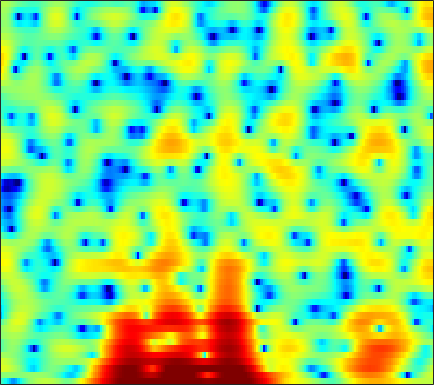

The file beside this chart, header and first rows:
-2.9093, -3.8228, -5.3235, -7.1707, -8.7666, -10.671, -11.034, -9.8596, -7.5304, -5.2942, -3.4199, -2.2422, -0.93999, 0.11759, 0.76229, 1.4661, 2.0155, 2.3119, 2.5972, 2.7699, 2.8328, 2.8364, 2.7645, 2.5647
0.3775, 0.4669, 0.4943, 0.4553, 0.4016, 0.3293, 0.2758, 0.263, 0.2814, 0.3393, 0.4343, 0.5225, 0.6444, 0.7685, 0.8576, 0.9619, 1.041, 1.078, 1.083, 1.021, 0.8702, 0.6908, 0.353, -0.1135
4.239, 4.139, 3.912, 3.579, 3.256, 2.725, 2.075, 1.498, 0.5851, -0.5096, -1.82, -2.964, -4.679, -6.491, -7.607, -8.024, -7.027, -5.828, -4.209, -2.837, -1.773, -1.166, -0.6047, -0.2877
3.815, 3.584, 3.22, 2.777, 2.389, 1.792, 1.087, 0.4899, -0.4226, -1.454, -2.597, -3.506, -4.723, -5.784, -6.307, -6.436, -5.937, -5.264, -4.205, -3.128, -2.134, -1.48, -0.7281, -0.1195
1.594, 1.537, 1.429, 1.257, 1.076, 0.7399, 0.2898, -0.1231, -0.7681, -1.495, -2.268, -2.849, -3.584, -4.177, -4.475, -4.606, -4.401, -4.056, -3.388, -2.571, -1.692, -1.043, -0.2265, 0.5013
-2.269, -1.22, -0.1922, 0.4545, 0.7318, 0.8417, 0.6545, 0.334, -0.3404, -1.328, -2.672, -3.997, -6.36, -9.812, -13.79, -21.95, -15.54, -10.86, -6.895, -4.191, -2.184, -0.9749, 0.3442, 1.396
-2.035, -1.128, -0.1514, 0.5459, 0.8938, 1.131, 1.128, 0.9787, 0.5914, -0.01487, -0.7878, -1.458, -2.416, -3.342, -3.912, -4.319, -4.227, -3.842, -3.065, -2.142, -1.238, -0.6027, 0.1531, 0.8152
0.4668, 0.8037, 1.234, 1.591, 1.801, 1.966, 1.991, 1.919, 1.69, 1.325, 0.8457, 0.4322, -0.1675, -0.7876, -1.23, -1.742, -2.119, -2.296, -2.371, -2.269, -2.044, -1.8, -1.44, -1.077
0.755, 1.276, 1.953, 2.544, 2.906, 3.262, 3.448, 3.469, 3.319, 2.959, 2.355, 1.75, 0.7217, -0.5526, -1.673, -3.362, -5.129, -6.294, -7.118, -6.875, -6.002, -5.259, -4.392, -3.71
-2.436, -1.094, 0.5294, 1.899, 2.755, 3.648, 4.26, 4.527, 4.638, 4.464, 3.962, 3.36, 2.22, 0.6381, -0.9125, -3.595, -7.158, -10.28, -12.3, -10.13, -7.901, -6.876, -6.311, -6.526
-8.995, -6.118, -3.146, -0.8865, 0.4639, 1.885, 2.928, 3.488, 3.946, 4.129, 4.042, 3.811, 3.283, 2.537, 1.865, 0.8975, -0.09238, -0.7954, -1.627, -2.306, -2.947, -3.521, -4.563, -6.035
-7.617, -6.033, -4.039, -2.259, -1.095, 0.2087, 1.252, 1.867, 2.471, 2.83, 2.985, 2.976, 2.816, 2.513, 2.215, 1.736, 1.207, 0.7822, 0.2041, -0.3888, -0.9818, -1.442, -2.047, -2.639
-5.858, -4.698, -3.216, -1.87, -0.9571, 0.1016, 0.9571, 1.474, 2, 2.333, 2.486, 2.489, 2.37, 2.123, 1.865, 1.439, 0.964, 0.6037, 0.1156, -0.3545, -0.7769, -1.05, -1.35, -1.595
-4.776, -3.417, -1.857, -0.547, 0.2821, 1.198, 1.905, 2.295, 2.64, 2.798, 2.774, 2.634, 2.304, 1.811, 1.351, 0.6361, -0.1622, -0.7812, -1.551, -2.172, -2.571, -2.692, -2.642, -2.434
-2.355, -1.13, 0.2232, 1.319, 1.979, 2.657, 3.123, 3.338, 3.437, 3.341, 3.052, 2.706, 2.057, 1.181, 0.3629, -0.974, -2.679, -4.238, -6.706, -9.305, -10.62, -9.822, -7.656, -5.535
0.2917, 1.053, 1.907, 2.565, 2.924, 3.223, 3.317, 3.27, 3.059, 2.681, 2.153, 1.665, 0.8813, -0.07202, -0.93, -2.304, -3.996, -5.556, -8.084, -10.84, -12.21, -11.24, -8.743, -6.411
2.346, 2.82, 3.277, 3.499, 3.512, 3.339, 2.939, 2.503, 1.79, 0.9609, 0.09285, -0.5342, -1.278, -1.93, -2.384, -2.98, -3.582, -4.067, -4.721, -5.237, -5.512, -5.514, -5.276, -4.759
4.719, 4.98, 5.095, 4.926, 4.608, 3.908, 2.862, 1.815, 0.03903, -2.149, -4.595, -6.186, -7.013, -6.304, -5.461, -4.542, -4.009, -3.836, -3.847, -4.133, -4.623, -5.102, -5.802, -6.497
5.944, 6.018, 5.898, 5.522, 5.055, 4.142, 2.868, 1.609, -0.5785, -3.537, -7.505, -10.86, -11.74, -8.754, -6.855, -5.205, -4.392, -4.151, -4.235, -4.743, -5.668, -6.671, -8.613, -11.77
5.223, 5.194, 5.014, 4.673, 4.296, 3.632, 2.786, 2.049, 0.9356, -0.2576, -1.39, -2.118, -2.811, -3.197, -3.395, -3.68, -4.064, -4.495, -5.273, -6.201, -7.183, -7.887, -8.681, -9.113
4.166, 4.087, 3.91, 3.653, 3.423, 3.075, 2.665, 2.344, 1.887, 1.399, 0.8951, 0.5092, -0.04637, -0.6566, -1.196, -2.088, -3.22, -4.311, -6.152, -8.493, -11.29, -13.1, -13.14, -10.95
2.44, 2.23, 1.911, 1.596, 1.415, 1.296, 1.306, 1.374, 1.528, 1.679, 1.764, 1.762, 1.626, 1.3, 0.9292, 0.2066, -0.8508, -1.865, -3.651, -6.024, -8.878, -10.81, -10.7, -8.066
-1.54, -2.214, -3.323, -4.454, -5.108, -5.266, -4.384, -3.351, -1.89, -0.5641, 0.4888, 1.088, 1.659, 1.955, 2.015, 1.889, 1.534, 1.151, 0.5196, -0.1573, -0.7452, -1.028, -1.098, -0.8482
-6.002, -7.168, -9.439, -13.29, -18.59, -26.63, -14.12, -9.824, -6.049, -3.433, -1.487, -0.3554, 0.8026, 1.634, 2.049, 2.375, 2.493, 2.437, 2.251, 1.966, 1.623, 1.387, 1.112, 0.9346
-7.667, -8.389, -9.436, -10.32, -10.6, -10.25, -8.831, -7.386, -5.246, -3.205, -1.384, -0.1981, 1.108, 2.12, 2.693, 3.202, 3.454, 3.475, 3.293, 2.877, 2.261, 1.673, 0.7773, -0.124
-8.952, -10.13, -11.82, -12.88, -12.71, -11.16, -8.852, -6.967, -4.619, -2.489, -0.6103, 0.6139, 2.004, 3.096, 3.736, 4.336, 4.624, 4.653, 4.389, 3.763, 2.714, 1.574, -0.5458, -3.69
-10.71, -12.62, -16.26, -22.21, -22.82, -16.25, -11.36, -8.711, -5.817, -3.454, -1.464, -0.1738, 1.289, 2.489, 3.204, 3.927, 4.364, 4.492, 4.392, 3.958, 3.147, 2.28, 0.7505, -1.151
-10.62, -11.44, -12.42, -12.84, -12.67, -11.76, -10.3, -8.959, -7.121, -5.24, -3.474, -2.234, -0.7284, 0.5843, 1.434, 2.346, 3.033, 3.375, 3.623, 3.624, 3.404, 3.111, 2.584, 1.967
-11.86, -12.76, -13.69, -14.08, -14.1, -13.45, -12.46, -11.46, -9.854, -8.066, -6.171, -4.776, -2.981, -1.383, -0.3194, 0.8889, 1.863, 2.435, 3.004, 3.359, 3.525, 3.532, 3.424, 3.192
-15.35, -18.13, -21.59, -22.27, -21.12, -19.73, -18.65, -17.85, -15.94, -13.07, -9.923, -7.724, -5.16, -2.999, -1.651, -0.118, 1.087, 1.825, 2.594, 3.146, 3.493, 3.644, 3.709, 3.639
-13.42, -16.26, -19.97, -20.95, -20.22, -20.01, -21.97, -25.91, -25.45, -16.7, -11.28, -8.38, -5.375, -3.085, -1.681, -0.1784, 1.016, 1.735, 2.484, 3.036, 3.414, 3.594, 3.696, 3.661
-5.494, -6.408, -7.484, -8.302, -8.757, -9.104, -9.29, -9.113, -8.363, -7, -5.321, -4.049, -2.503, -1.167, -0.3105, 0.652, 1.431, 1.905, 2.41, 2.795, 3.077, 3.208, 3.277, 3.205
0.3675, 0.08995, -0.2936, -0.6467, -0.8883, -1.119, -1.255, -1.265, -1.154, -0.9237, -0.6165, -0.3612, -0.05914, 0.2292, 0.3942, 0.5564, 0.6566, 0.7234, 0.8414, 1.007, 1.213, 1.373, 1.564, 1.61
3.369, 3.415, 3.351, 3.192, 3.017, 2.704, 2.36, 2.058, 1.624, 1.143, 0.6179, 0.1938, -0.3926, -1.03, -1.554, -2.352, -3.236, -3.902, -4.632, -4.817, -4.225, -3.452, -2.379, -1.53
4.497, 4.692, 4.773, 4.648, 4.44, 3.993, 3.361, 2.761, 1.783, 0.6058, -0.7471, -1.855, -3.345, -4.815, -5.818, -7.182, -8.889, -10.9, -15.82, -29.21, -15.16, -10.27, -6.449, -4.183
4.868, 5.119, 5.231, 5.088, 4.809, 4.235, 3.366, 2.52, 1.076, -0.7975, -3.239, -5.565, -9.467, -13.59, -14.38, -12.52, -10.9, -10.4, -10.03, -9.436, -7.968, -6.515, -4.692, -3.276
4.604, 4.806, 4.842, 4.647, 4.338, 3.724, 2.859, 2.03, 0.6467, -1.106, -3.331, -5.354, -8.518, -11.46, -11.8, -10.1, -8.004, -6.663, -5.259, -4.064, -3.026, -2.308, -1.534, -1.001
3.423, 3.424, 3.257, 2.928, 2.611, 2.053, 1.399, 0.8305, -0.03306, -1.023, -2.086, -2.87, -3.814, -4.395, -4.515, -4.268, -3.634, -3.012, -2.116, -1.226, -0.4481, 0.04517, 0.5577, 0.8328
1.593, 1.221, 0.6128, -0.06026, -0.5301, -1.025, -1.374, -1.588, -1.884, -2.271, -2.767, -3.185, -3.686, -3.965, -3.982, -3.555, -2.761, -1.997, -0.9055, 0.1335, 1.065, 1.623, 2.184, 2.51
-0.6323, -1.619, -3.365, -5.512, -7.057, -7.743, -6.749, -5.745, -4.724, -4.358, -4.643, -5.314, -6.789, -8.687, -9.616, -8.394, -5.539, -3.424, -1.104, 0.7023, 2.066, 2.841, 3.572, 4.003
-2.427, -3.489, -5.735, -9.377, -13.3, -15.08, -10.23, -7.584, -5.528, -4.606, -4.638, -5.277, -7.041, -9.907, -11.92, -9.898, -5.678, -3.151, -0.5476, 1.335, 2.693, 3.445, 4.13, 4.49
-3.351, -3.414, -3.74, -4.191, -4.465, -4.447, -4.024, -3.557, -2.929, -2.485, -2.301, -2.311, -2.425, -2.49, -2.358, -1.817, -0.9109, -0.1125, 0.9458, 1.871, 2.601, 2.999, 3.334, 3.445
-3.669, -3.051, -2.478, -2.083, -1.857, -1.576, -1.296, -1.073, -0.7844, -0.5363, -0.3312, -0.2004, -0.04337, 0.1219, 0.2868, 0.5433, 0.8518, 1.101, 1.408, 1.666, 1.827, 1.874, 1.832, 1.671
-2.425, -1.779, -1.132, -0.6597, -0.3758, -0.08626, 0.1609, 0.3256, 0.5167, 0.6914, 0.8532, 0.9604, 1.083, 1.188, 1.247, 1.3, 1.31, 1.277, 1.176, 0.9927, 0.7248, 0.4738, 0.07731, -0.3696
0.05759, 0.3493, 0.6214, 0.7882, 0.8658, 0.9387, 1.002, 1.052, 1.141, 1.258, 1.383, 1.473, 1.575, 1.635, 1.63, 1.557, 1.379, 1.163, 0.7623, 0.2036, -0.508, -1.142, -2.091, -3.094
2.774, 2.614, 2.303, 1.906, 1.573, 1.17, 0.8603, 0.7364, 0.7383, 0.8902, 1.129, 1.329, 1.571, 1.732, 1.785, 1.724, 1.497, 1.205, 0.6125, -0.2307, -1.378, -2.495, -4.382, -6.877
5.217, 4.564, 3.455, 2.085, 0.9306, -0.6492, -1.892, -2.309, -2.102, -1.343, -0.4291, 0.2064, 0.9128, 1.428, 1.685, 1.823, 1.722, 1.48, 0.9123, 0.06683, -1.094, -2.19, -4.045, -6.443
6.984, 5.972, 4.169, 1.681, -0.7935, -5.576, -14.45, -19.87, -9.859, -5.716, -3.363, -2.133, -0.8697, 0.1046, 0.6391, 1.107, 1.248, 1.119, 0.6859, -0.0458, -1.006, -1.771, -2.793, -3.608
7.942, 7, 5.358, 3.235, 1.346, -1.484, -4.17, -5.551, -6.397, -6.665, -6.624, -6.095, -4.71, -3.034, -1.941, -0.8904, -0.4019, -0.4225, -0.9372, -2.036, -3.628, -4.976, -6.403, -6.599
7.977, 7.321, 6.178, 4.753, 3.514, 1.649, -0.4202, -2.168, -5.021, -9.181, -18.03, -26.76, -11.36, -6.361, -4.215, -2.508, -1.738, -1.676, -2.29, -3.781, -6.453, -9.792, -18.39, -16.65
6.477, 6.086, 5.364, 4.432, 3.588, 2.3, 0.8344, -0.3733, -2.102, -3.809, -5.094, -5.426, -4.954, -3.92, -3.156, -2.334, -1.883, -1.805, -2.062, -2.678, -3.57, -4.319, -5.029, -5.077
4.349, 4.162, 3.762, 3.197, 2.669, 1.89, 1.028, 0.3558, -0.5027, -1.243, -1.796, -2.05, -2.163, -2.094, -1.945, -1.724, -1.534, -1.443, -1.392, -1.43, -1.525, -1.6, -1.654, -1.657
2.431, 2.43, 2.272, 1.937, 1.608, 1.059, 0.4446, -0.02332, -0.6036, -1.107, -1.488, -1.7, -1.875, -1.932, -1.895, -1.78, -1.577, -1.379, -1.074, -0.7564, -0.4452, -0.2153, 0.03404, 0.2256
0.9148, 1.155, 1.188, 0.9186, 0.5559, -0.1292, -0.9027, -1.457, -2.095, -2.56, -2.858, -3.006, -3.167, -3.274, -3.332, -3.247, -2.907, -2.464, -1.681, -0.781, 0.1043, 0.6924, 1.348, 1.838
0.274, 0.7216, 0.7748, 0.2569, -0.5334, -2.014, -3.903, -5.367, -6.72, -6.788, -6.212, -5.837, -5.772, -6.336, -7.126, -8.23, -8.199, -6.885, -4.346, -1.931, 0.02874, 1.194, 2.398, 3.236
0.8985, 1.179, 1.006, 0.1721, -0.9593, -3.277, -7.06, -11.77, -23.09, -13.69, -9.109, -7.589, -6.987, -7.804, -9.419, -13.55, -16.44, -11.59, -6.163, -2.595, -0.1063, 1.301, 2.704, 3.668
1.539, 1.634, 1.436, 0.8285, 0.1352, -1.144, -2.662, -3.764, -4.809, -5.095, -4.919, -4.733, -4.661, -4.818, -5.023, -5.182, -4.859, -4.194, -2.897, -1.437, -0.06115, 0.8293, 1.829, 2.572
2.02, 2.147, 2.104, 1.828, 1.487, 0.8893, 0.2063, -0.3156, -0.9485, -1.486, -1.917, -2.198, -2.543, -2.827, -2.987, -3.074, -2.972, -2.746, -2.272, -1.656, -0.9634, -0.4386, 0.1917, 0.7208
